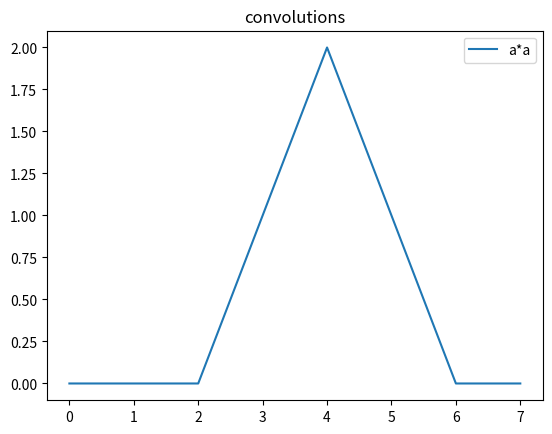
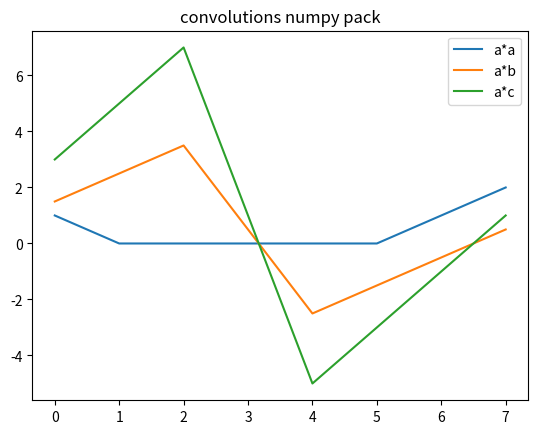
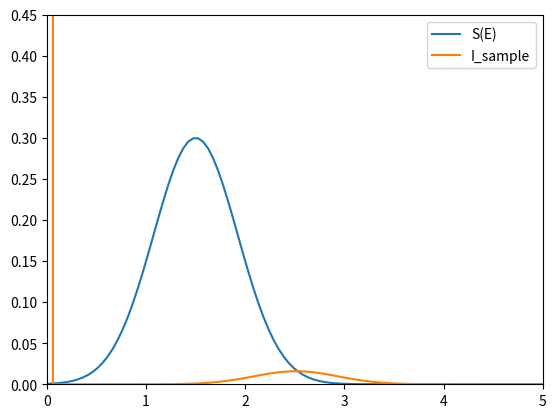

The script that saved these images, in order:
#!/usr/bin/env python3
# -*- coding: utf-8 -*-
"""
Created on Wed Oct  7 22:03:09 2020

[redacted]
"""
import numpy as np
import matplotlib.pyplot as plt
from numpy.fft import fft, ifft


def DFT(x_n, y_n):
    N = len(x_n)
    #deltax = (x_n[-1]-x_n[0])/(N-1)
    s_DFT = np.zeros(N) + 1j*np.zeros(N)

    x_min = np.min(x_n)
    x_max = np.max(x_n)
    deltax = (x_max-x_min)/(N-1)
    shift = x_min/deltax

    x_n = np.linspace(round(shift), round(shift) + N-1,N)
    omega_k = np.zeros(N)

    for k in range(N):
        #omg_k = k/N
        exp_factor = -2j*np.pi*k/N
        #omega_k[k] = -exp_factor
        exp = np.exp(exp_factor*x_n)
        s_DFT_k = np.sum(y_n*exp)*deltax
        s_DFT[k] = s_DFT_k
    return s_DFT, omega_k

def iDFT(x_n, y_n, A = 1):
    N = len(x_n)

    s_DFT = np.zeros(N) + 1j*np.zeros(N)

    #x_n = np.linspace(0, N-1,N)
    x_min = np.min(x_n)
    x_max = np.max(x_n)
    deltax = (x_max-x_min)/(N-1)
    shift = x_min/deltax

    x_k = np.linspace(round(shift), round(shift) + N-1,N)

    omega_n = np.linspace(0, N-1,N)

    for k in range(N):
        x = x_k[k]
        exp_factor = 2j*np.pi*x/N
        exp = np.exp(exp_factor*omega_n)
        s_DFT_k = np.sum(y_n*exp)/(N*deltax)
        s_DFT[k] = s_DFT_k
    return s_DFT


def gauss(DeltaE, sigma, A, shift = 0):
    izlp = A*np.exp( -np.power((DeltaE-shift),2)/np.power(sigma,2) )
    return izlp


def gauss_der(DeltaE, sigma, A, shift = 0):
    izlp = -2*(DeltaE-shift)/np.power(sigma,2) * gauss(DeltaE, sigma, A, shift = shift)
    return izlp


a = np.array([0,0,0,1,1,0,0,0])
x_a = np.linspace(-3,4,8)

b = a
x_b = x_a/2

c = np.array([0,1,0,0,0,0,0,1])
x_c = x_a

A, omega_a = DFT(x_a,a)
B, omega_b = DFT(x_a,b)
C, omega_c = DFT(x_a,c)

a_a = iDFT(x_a, A*A)
a_b = iDFT(x_a, A*B)
a_c = iDFT(x_a, A*C)

plt.figure()
plt.title("convolutions")
plt.plot(a_a, label = "a*a")
#plt.plot(iDFT(x_a, DFT(x_a,a)*DFT(x_b, b)), label = "a*b")
#plt.plot(iDFT(x_a, DFT(x_a,a)*DFT(x_c, c)), label = "a*c")
plt.legend()

A = fft(a)
B = fft(x_b)
C = fft(x_c)

plt.figure()
plt.title("convolutions numpy pack")
plt.plot(ifft(A*A), label = "a*a")
plt.plot(ifft(A*B), label = "a*b")
plt.plot(ifft(A*C), label = "a*c")
plt.legend()


#%%GOING BACKWARDS

#deltaE
deltaE_min = -1 # eV, adjust for each spectrum
deltaE_max = 100 # eV, adjust for each spectrum
l=2000
deltaE = np.linspace(deltaE_min, deltaE_max, l)


#variables ZLP
sigma_ZLP = 0.3 # eV (variance)
A_ZLP = 1e3 # normalisation
EELZLP = gauss(deltaE,sigma_ZLP,A_ZLP)
EELZLP_der = gauss_der(deltaE, sigma_ZLP, A_ZLP)



sigma_sample = 0.6 # eV (variance)
A_sample = 0.3 # normalisation
shift_sample = 1.5
EELsample = gauss(deltaE, sigma_sample, A_sample, shift_sample)
EELsample_der = gauss_der(deltaE,  sigma_sample, A_sample, shift_sample)

zlp_is_delta = True
sample_is_delta = False
if zlp_is_delta:
    arg_zero = np.argmin(np.absolute(deltaE))
    EELZLP = np.zeros(l)
    EELZLP[arg_zero] = A_ZLP
    if sample_is_delta:
        arg_peak = np.argmin(np.absolute(deltaE-shift_sample))
        EELsample = np.zeros(l)
        EELsample[arg_peak] = A_sample
  
S_E = EELsample
        
N_ZLP = np.sum(EELZLP)#1 #arbitrary units??? np.sum(EELZLP)

s_nu = np.fft.fft(EELsample)
z_nu = np.fft.fft(EELZLP)
i_nu = z_nu*np.exp(s_nu/N_ZLP)

EELsample = np.fft.ifft(i_nu)

if True:
    s_nu = DFT(deltaE,EELsample)
    z_nu = DFT(deltaE,EELZLP)
    i_nu = z_nu*np.exp(s_nu/N_ZLP)
    
    EELsample = iDFT(deltaE,i_nu)


plt.figure()
plt.plot(deltaE, S_E, label = "S(E)")
plt.plot(deltaE, EELsample, label = "I_sample")
plt.plot(deltaE,iDFT(deltaE,np.exp(s_nu)))
plt.ylim((0,A_sample*1.5))
plt.xlim((0,5))
plt.legend()